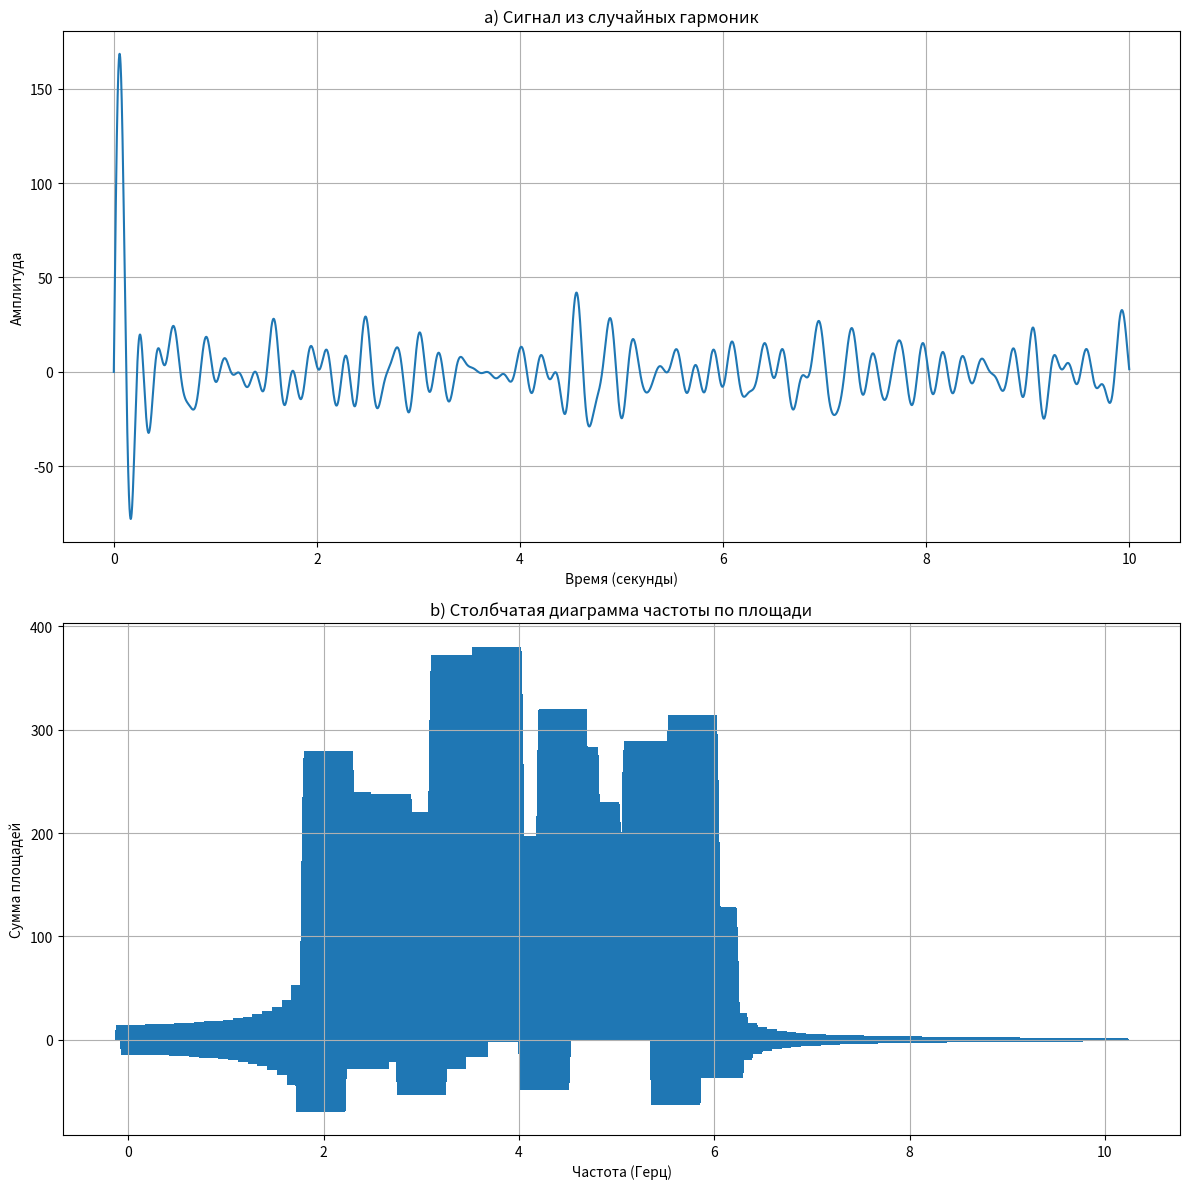

Reproduce this figure in Python.
import numpy as np
import matplotlib.pyplot as plt

# Параметры сигнала
sampling_rate = 1000  # Частота дискретизации
duration = 10.0
t = np.linspace(0, duration, int(sampling_rate * duration), endpoint=False)  # Временная ось

min_gen_fr = 2
max_gen_fr = 6
min_research_fr = 0.1
max_research_fr = 10

# создание случайных гармоник с разными амплитудами и фазами
num_harmonics = 150
amplitudes = np.random.uniform(0.5, 2.0, num_harmonics)
frequencies = np.random.uniform(min_gen_fr, max_gen_fr, num_harmonics)

signal = np.zeros_like(t)

# Создание сигнала из гармоник
for i in range(num_harmonics):
    harmonic = amplitudes[i] * np.sin(2 * np.pi * frequencies[i] * t)
    signal += harmonic
    print(f'Гармоника {i + 1}: Амплитуда = {amplitudes[i]}, Частота = {frequencies[i]} Герц')

research_frequencies = np.arange(min_research_fr, max_research_fr + 0.01, 0.01)
areas = {}

for frequency in research_frequencies:
    research_signal = 10 * np.sin(2 * np.pi * frequency * t)
    result_signal = research_signal * signal
    area_above_zero = np.trapz(result_signal[result_signal >= 0], dx=t[1] - t[0])
    area_below_zero = np.trapz(result_signal[result_signal < 0], dx=t[1] - t[0])
    total_area = area_above_zero + area_below_zero
    areas[frequency] = total_area

# Отображение исходного сигнала и столбчатой диаграммы
plt.figure(figsize=(12, 12))

# Первый график: сигнал
plt.subplot(2, 1, 1)
plt.plot(t, signal)
plt.xlabel('Время (секунды)')
plt.ylabel('Амплитуда')
plt.title('a) Сигнал из случайных гармоник')
plt.grid(True)

# Второй график: столбчатая диаграмма
plt.subplot(2, 1, 2)
freq_values = list(areas.keys())
area_values = list(areas.values())
plt.bar(freq_values, area_values, width=0.5)
plt.xlabel('Частота (Герц)')
plt.ylabel('Сумма площадей')
plt.title('b) Столбчатая диаграмма частоты по площади')
plt.grid(True)

plt.tight_layout()
plt.show()
